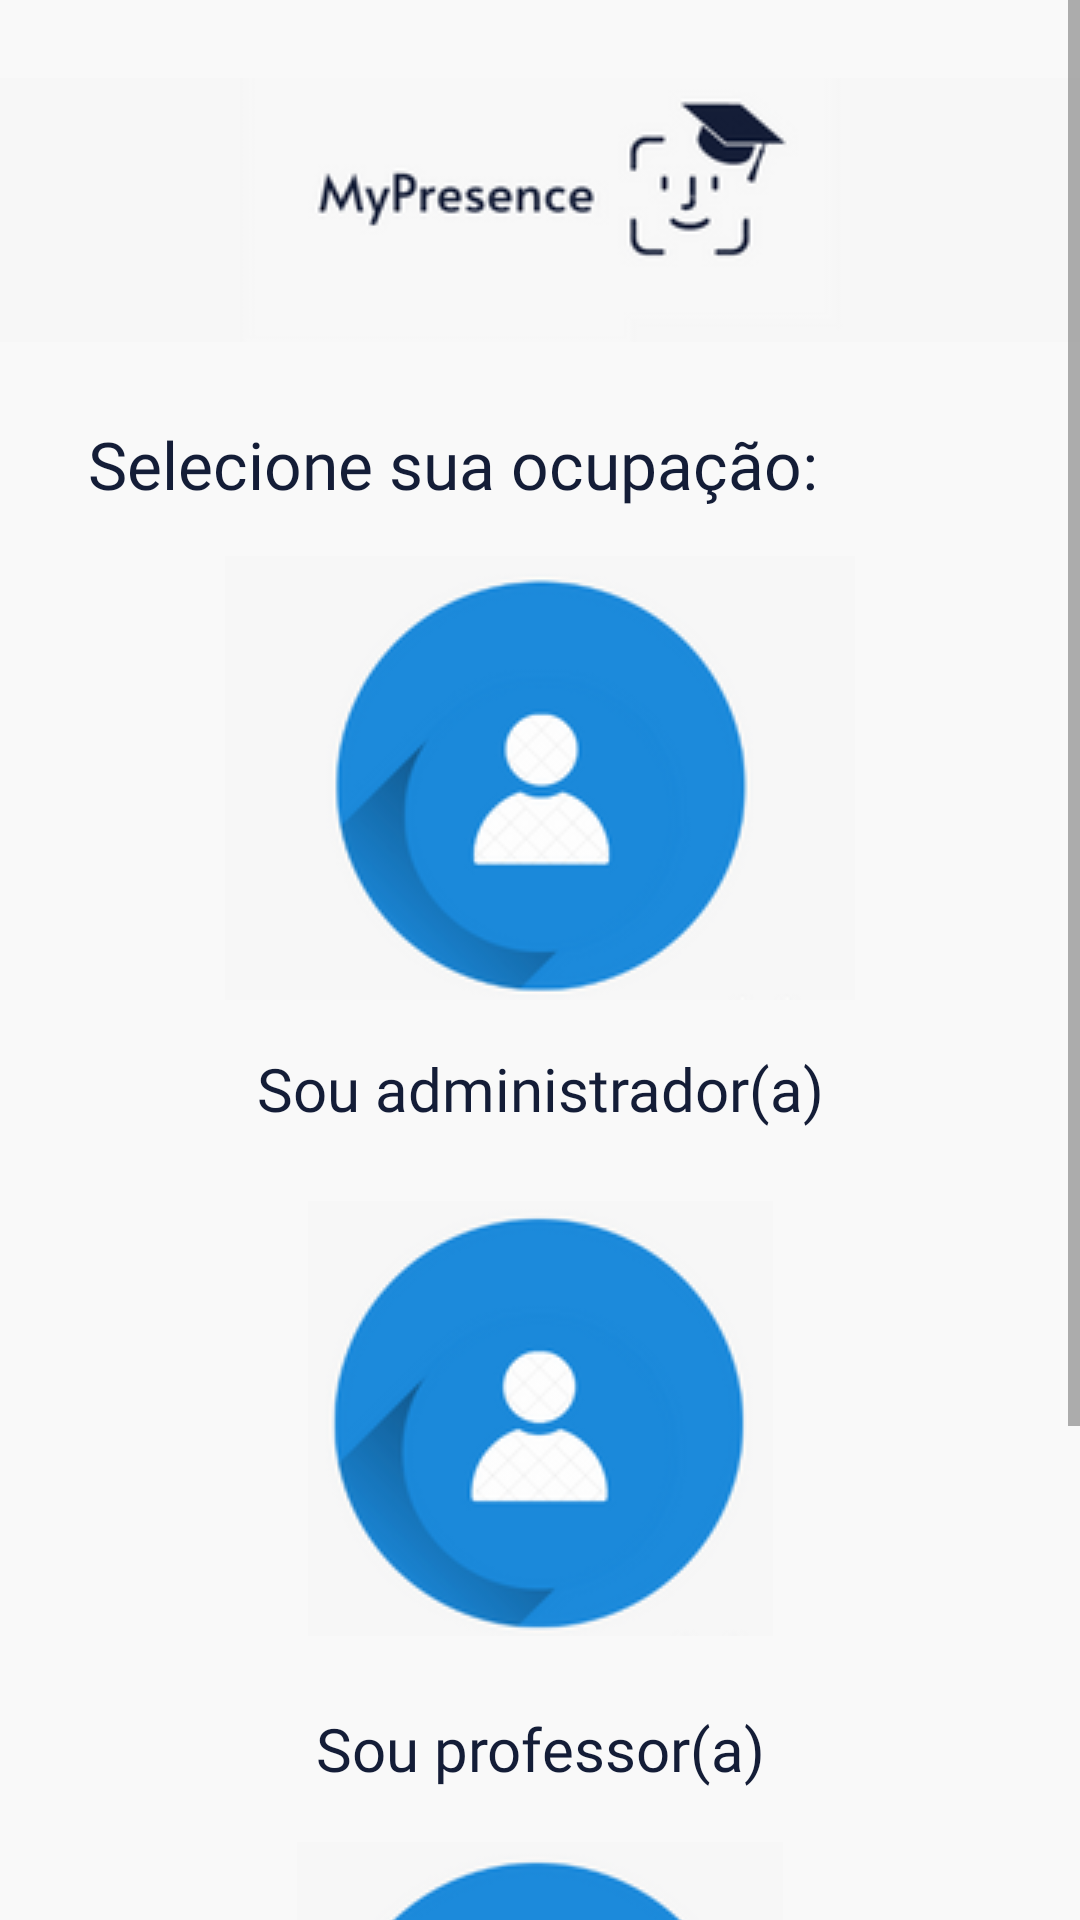

Android layout source for this screen:
<!-- AndroidManifest.xml: application theme Theme.AppCompat.DayNight.NoActionBar -->
<!-- res/layout/activity_tela_escolha.xml -->
<?xml version="1.0" encoding="utf-8"?>
<ScrollView
    xmlns:android="http://schemas.android.com/apk/res/android"
    xmlns:app="http://schemas.android.com/apk/res-auto"
    xmlns:tools="http://schemas.android.com/tools"
    android:layout_width="match_parent"
    android:layout_height="match_parent"
    android:fillViewport="true">
    <androidx.constraintlayout.widget.ConstraintLayout
        android:layout_width="match_parent"
        android:layout_height="match_parent"
        tools:context=".view.TelaEscolha"
        android:orientation="vertical"
        android:gravity="center"
        android:background="@color/cinza_claro">

        <LinearLayout
            android:id="@+id/linearLayout"
            android:layout_width="match_parent"
            android:layout_height="wrap_content"
            android:gravity="center"
            android:orientation="vertical"
            app:layout_constraintBottom_toBottomOf="parent"
            app:layout_constraintHorizontal_bias="0.0"
            app:layout_constraintLeft_toLeftOf="parent"
            app:layout_constraintRight_toRightOf="parent"
            app:layout_constraintTop_toTopOf="parent"
            app:layout_constraintVertical_bias="0.0">

            <ImageView
                android:id="@+id/imageView8"
                android:layout_width="match_parent"
                android:layout_height="140dp"
                app:srcCompat="@drawable/headerblue" />

            <TextView
                android:id="@+id/textView4"
                android:layout_width="301dp"
                android:layout_height="wrap_content"
                android:fontFamily="@font/montserrat_alternates_bold"
                android:text="Selecione sua ocupação:"
                android:textColor="@color/azulescuro"
                android:textSize="22dp"
                app:layout_constraintEnd_toEndOf="parent"
                app:layout_constraintStart_toStartOf="parent"
                app:layout_constraintTop_toTopOf="parent" />
        </LinearLayout>

        <ImageView
            android:id="@+id/imgAdm"
            android:layout_width="wrap_content"
            android:layout_height="wrap_content"
            app:layout_constraintBottom_toTopOf="@+id/txtAdm"
            app:layout_constraintEnd_toEndOf="parent"
            app:layout_constraintHorizontal_bias="0.5"
            app:layout_constraintStart_toStartOf="parent"
            app:layout_constraintTop_toBottomOf="@+id/linearLayout"
            app:srcCompat="@drawable/admoff" />

        <TextView
            android:id="@+id/txtAdm"
            android:layout_width="wrap_content"
            android:layout_height="wrap_content"
            android:layout_marginTop="180dp"
            android:fontFamily="@font/alata"
            android:text="Sou administrador(a)"
            android:textColor="@color/azulescuro"
            android:textSize="20dp"
            app:layout_constraintEnd_toEndOf="parent"
            app:layout_constraintHorizontal_bias="0.5"
            app:layout_constraintStart_toStartOf="parent"
            app:layout_constraintTop_toBottomOf="@+id/linearLayout" />

        <ImageView
            android:id="@+id/imgProf"
            android:layout_width="wrap_content"
            android:layout_height="wrap_content"
            app:layout_constraintBottom_toTopOf="@+id/txtProf"
            app:layout_constraintEnd_toEndOf="parent"
            app:layout_constraintStart_toStartOf="parent"
            app:layout_constraintTop_toBottomOf="@+id/txtAdm"
            app:layout_constraintVertical_bias="0.5"
            app:srcCompat="@drawable/profoff" />

        <TextView
            android:id="@+id/txtProf"
            android:layout_width="wrap_content"
            android:layout_height="wrap_content"
            android:layout_marginTop="400dp"
            android:fontFamily="@font/alata"
            android:text="Sou professor(a)"
            android:textColor="@color/azulescuro"
            android:textSize="20dp"
            app:layout_constraintEnd_toEndOf="parent"
            app:layout_constraintHorizontal_bias="0.5"
            app:layout_constraintStart_toStartOf="parent"
            app:layout_constraintTop_toBottomOf="@+id/linearLayout" />

        <ImageView
            android:id="@+id/imgALuno"
            android:layout_width="wrap_content"
            android:layout_height="wrap_content"
            android:layout_marginTop="12dp"
            app:layout_constraintBottom_toBottomOf="parent"
            app:layout_constraintEnd_toEndOf="parent"
            app:layout_constraintHorizontal_bias="0.5"
            app:layout_constraintStart_toStartOf="parent"
            app:layout_constraintTop_toBottomOf="@+id/txtProf"
            app:layout_constraintVertical_bias="0.052"
            app:srcCompat="@drawable/alunooff" />

        <TextView
            android:id="@+id/txtAluno"
            android:layout_width="wrap_content"
            android:layout_height="wrap_content"
            android:layout_marginTop="24dp"
            android:fontFamily="@font/alata"
            android:text="Sou aluno(a)"
            android:textColor="@color/azulescuro"
            android:textSize="20dp"
            app:layout_constraintEnd_toEndOf="parent"
            app:layout_constraintHorizontal_bias="0.498"
            app:layout_constraintStart_toStartOf="parent"
            app:layout_constraintTop_toBottomOf="@+id/imgALuno" />

        <ImageButton
            android:id="@+id/btProx"
            android:layout_width="50dp"
            android:layout_height="50dp"
            android:background="@color/cinza_claro"
            app:layout_constraintBottom_toBottomOf="parent"
            app:layout_constraintEnd_toEndOf="parent"
            app:layout_constraintHorizontal_bias="0.62"
            app:layout_constraintStart_toEndOf="@+id/txtAluno"
            app:layout_constraintTop_toBottomOf="@+id/txtAluno"
            app:layout_constraintVertical_bias="0.326"
            app:srcCompat="@drawable/img_btnext" />

    </androidx.constraintlayout.widget.ConstraintLayout>
</ScrollView>
<!-- resources referenced by this layout -->
<resources>
  <color name="azulescuro">#141d37</color>
  <color name="cinza_claro">#f9f9f9</color>
  <!-- drawable admoff: png bitmap (drawable, 16337 bytes) -->
  <!-- drawable alunooff: png bitmap (drawable, 19354 bytes) -->
  <!-- drawable headerblue: png bitmap (drawable, 8931 bytes) -->
  <!-- drawable img_btnext (drawable) -->
  <vector android:height="40dp" android:tint="#151E38"
      android:viewportHeight="24" android:viewportWidth="24"
      android:width="40dp" xmlns:android="http://schemas.android.com/apk/res/android">
      <path android:fillColor="@android:color/white" android:pathData="M5.88,4.12L13.76,12l-7.88,7.88L8,22l10,-10L8,2z"/>
  </vector>
  <!-- drawable profoff: png bitmap (drawable, 16388 bytes) -->
</resources>
